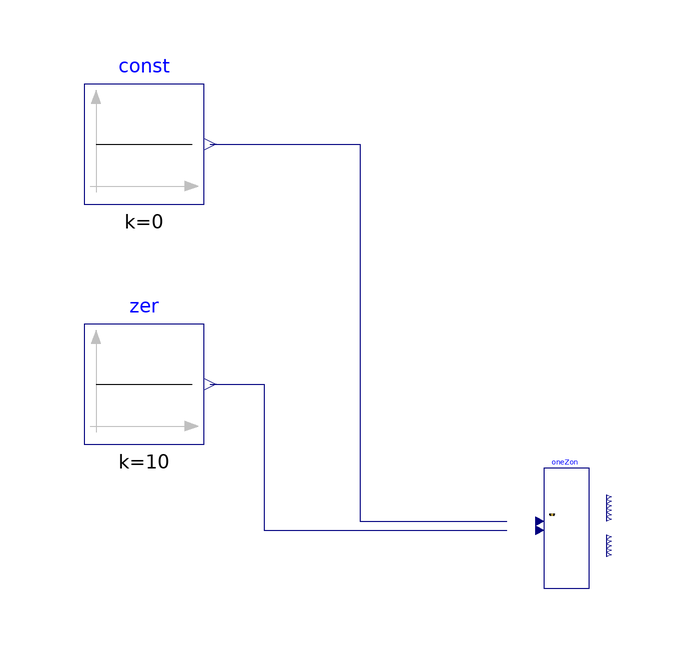

The component connection diagram of the Modelica model below, drawn from its own Placement and Line annotations.

model OneZoneVAVUnitConverted "Simplified VAV"
  extends Modelica.Icons.Example;

  dSpaceExample.OneZoneVAVUnitConverted       oneZon
    annotation (Placement(transformation(extent={{-8,-4},{12,16}})));
  Modelica.Blocks.Sources.Constant const(k=0)
    annotation (Placement(transformation(extent={{-80,60},{-60,80}})));
  Modelica.Blocks.Sources.Constant zer(k=10)
    annotation (Placement(transformation(extent={{-80,20},{-60,40}})));
equation
  connect(const.y,oneZon. yVAV2) annotation (Line(points={{-59,70},{-34,70},{
          -34,7.11111},{-9.42857,7.11111}}, color={0,0,127}));
  connect(zer.y, oneZon.yHea2) annotation (Line(points={{-59,30},{-50,30},{-50,
          5.62963},{-9.42857,5.62963}}, color={0,0,127}));
  annotation (Icon(coordinateSystem(preserveAspectRatio=false)), Diagram(
        coordinateSystem(preserveAspectRatio=false)),
    experiment(
      StopTime=3600,
      Tolerance=0.001,
      __Dymola_fixedstepsize=0.1,
      __Dymola_Algorithm="Euler"),
    __Dymola_experimentFlags(Advanced(
        InlineMethod=0,
        InlineOrder=2,
        InlineFixedStep=0.001)));
end OneZoneVAVUnitConverted;